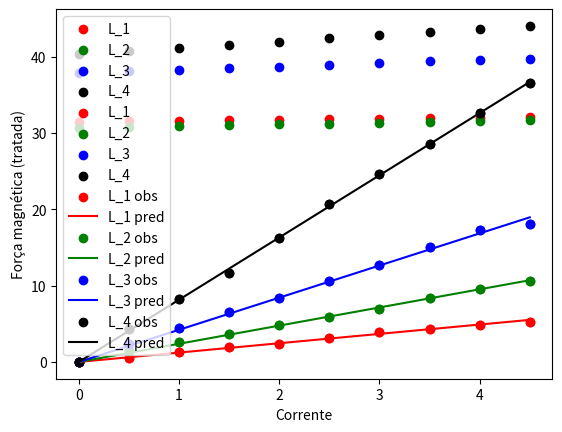

Reproduce this figure in Python.
import numpy as np
from matplotlib import pyplot as plt

# Função de ajuste (hipotética, precisa ser confirmada)
def fit_f(i, B, L):
    return i * L * B

# Aquisição dos dados
i = np.array([0, 0.5, 1, 1.5, 2, 2.5, 3, 3.5, 4, 4.5])
L_1 = 0.0125
L_2 = 0.025
L_3 = 0.05
L_4 = 0.1
f_l1 = np.array([31.5, 31.55, 31.63, 31.7, 31.74, 31.82, 31.9, 31.94, 32, 32.04])
f_l2 = np.array([30.65, 30.8, 30.92, 31.03, 31.15, 31.25, 31.36, 31.5, 31.63, 31.73])
f_l3 = np.array([37.86, 38.1, 38.31, 38.53, 38.72, 38.94, 39.15, 39.4, 39.62, 39.71])
f_l4 = np.array([40.31, 40.75, 41.15, 41.5, 41.97, 42.42, 42.83, 43.22, 43.64, 44.04])

# Plotando os gráficos
plt.scatter(i, f_l1, c='r', label="L_1")
plt.scatter(i, f_l2, c='g', label="L_2")
plt.scatter(i, f_l3, c='b', label="L_3")
plt.scatter(i, f_l4, c='k', label="L_4")
plt.legend(loc="upper left")
plt.xlabel("Corrente")
plt.ylabel("Força magnética")
plt.show()

# Tratamento dos dados
f_l1_novo = (f_l1 - f_l1[0]) * 9.8
f_l2_novo = (f_l2 - f_l2[0]) * 9.8
f_l3_novo = (f_l3 - f_l3[0]) * 9.8
f_l4_novo = (f_l4 - f_l4[0]) * 9.8

# Plotando os gráficos tratados
plt.scatter(i, f_l1_novo, c='r', label="L_1")
plt.scatter(i, f_l2_novo, c='g', label="L_2")
plt.scatter(i, f_l3_novo, c='b', label="L_3")
plt.scatter(i, f_l4_novo, c='k', label="L_4")
plt.legend(loc="upper left")
plt.xlabel("Corrente")
plt.ylabel("Força magnética (tratada)")
plt.show()

# Função de ajuste
def fit_f(i, B, L):
    return i * L * B

# Função de mínimos quadrados para encontrar B
def ajuste_minimos_quadrados(i, f_obs, L):
    # Calculando B pela fórmula dos mínimos quadrados
    B = np.sum(i * f_obs) / np.sum(i**2 * L)
    return B

# Aplicando ajuste dos mínimos quadrados
B_1 = ajuste_minimos_quadrados(i, f_l1_novo, L_1)
B_2 = ajuste_minimos_quadrados(i, f_l2_novo, L_2)
B_3 = ajuste_minimos_quadrados(i, f_l3_novo, L_3)
B_4 = ajuste_minimos_quadrados(i, f_l4_novo, L_4)

# Plotando os gráficos com os valores observados e ajustados
plt.scatter(i, f_l1_novo, c='r', label="L_1 obs")
plt.plot(i, fit_f(i, B_1, L_1), c='r', label="L_1 pred")
plt.scatter(i, f_l2_novo, c='g', label="L_2 obs")
plt.plot(i, fit_f(i, B_2, L_2), c='g', label="L_2 pred")
plt.scatter(i, f_l3_novo, c='b', label="L_3 obs")
plt.plot(i, fit_f(i, B_3, L_3), c='b', label="L_3 pred")
plt.scatter(i, f_l4_novo, c='k', label="L_4 obs")
plt.plot(i, fit_f(i, B_4, L_4), c='k', label="L_4 pred")

plt.legend(loc="upper left")
plt.xlabel("Corrente")
plt.ylabel("Força magnética (tratada)")
plt.show()
